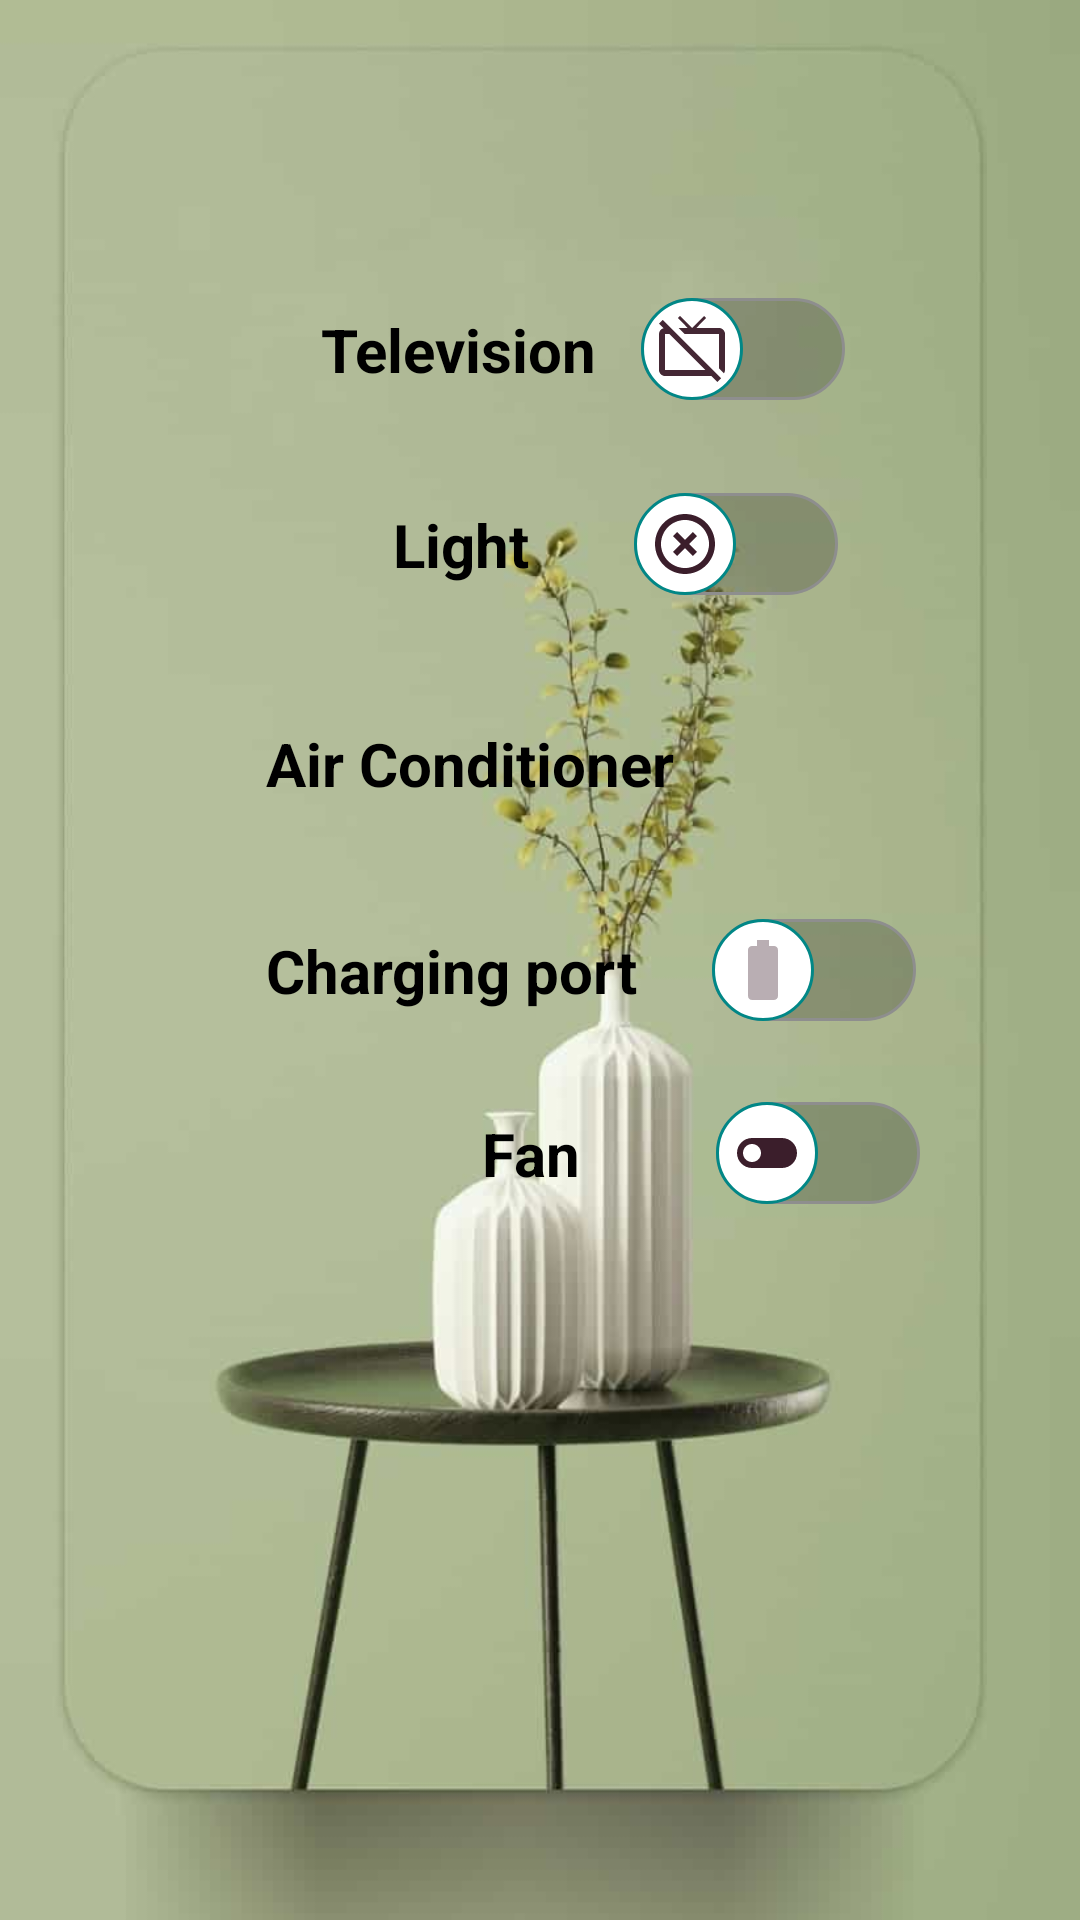

Produce the Android XML layout that renders to this screen, including the resource entries it uses.
<!-- AndroidManifest.xml: application theme AppTheme -->
<!-- res/layout/activity_room1.xml -->
<?xml version="1.0" encoding="utf-8"?>
<androidx.constraintlayout.widget.ConstraintLayout xmlns:android="http://schemas.android.com/apk/res/android"
    xmlns:app="http://schemas.android.com/apk/res-auto"
    xmlns:tools="http://schemas.android.com/tools"
    android:layout_width="match_parent"
    android:layout_height="match_parent"
    tools:context=".rooms.Room1"
    android:background="@drawable/wallpaper_r1">
    <ImageView
        android:id="@+id/imageView31"
        android:layout_width="48dp"
        android:layout_height="39dp"
        android:layout_marginStart="16dp"
        android:layout_marginTop="52dp"
        app:layout_constraintStart_toStartOf="parent"
        app:layout_constraintTop_toTopOf="parent"
        app:srcCompat="@drawable/ic_back_icon" />

    <Switch
        android:id="@+id/s2r1"
        android:layout_width="wrap_content"
        android:layout_height="wrap_content"
        android:layout_marginStart="24dp"
        android:layout_marginTop="8dp"
        android:padding="15dp"
        android:switchPadding="35dp"
        android:text="Light"
        android:textStyle="bold"
        android:textColor="@color/design_default_color_on_secondary"
        android:textSize="20sp"
        android:thumb="@drawable/thumb2"
        android:track="@drawable/track"
        app:layout_constraintStart_toStartOf="@+id/s1r1"
        app:layout_constraintTop_toBottomOf="@+id/s1r1" />

    <Switch
        android:id="@+id/s3r1"
        android:layout_width="wrap_content"
        android:layout_height="wrap_content"
        android:layout_marginTop="16dp"
        android:padding="15dp"
        android:switchPadding="15dp"
        android:text="Air Conditioner"
        android:textColor="@color/design_default_color_on_secondary"
        android:textOff="OFF"
        android:textOn="ON"
        android:textSize="20sp"
        android:textStyle="bold"
        android:thumb="@drawable/thumb3"
        android:track="@drawable/track"
        app:layout_constraintEnd_toEndOf="parent"
        app:layout_constraintHorizontal_bias="0.411"
        app:layout_constraintStart_toStartOf="parent"
        app:layout_constraintTop_toBottomOf="@+id/s2r1" />

    <Switch
        android:id="@+id/s4r1"
        android:layout_width="wrap_content"
        android:layout_height="wrap_content"
        android:layout_marginTop="12dp"
        android:textStyle="bold"
        android:padding="15dp"
        android:switchPadding="25dp"
        android:text="Charging port"
        android:textColor="@color/design_default_color_on_secondary"
        android:textOff="OFF"
        android:textOn="ON"
        android:textSize="20sp"
        android:thumb="@drawable/thumb4"
        android:track="@drawable/track"
        app:layout_constraintStart_toStartOf="@+id/s3r1"
        app:layout_constraintTop_toBottomOf="@+id/s3r1" />

    <Switch
        android:id="@+id/s5r1"
        android:layout_width="wrap_content"
        android:layout_height="wrap_content"
        android:layout_marginStart="72dp"
        android:layout_marginTop="4dp"
        android:padding="15dp"
        android:textStyle="bold"
        android:switchPadding="45dp"
        android:text="Fan"
        android:textColor="@color/design_default_color_on_secondary"
        android:textOff="OFF"
        android:textOn="ON"
        android:textSize="20sp"
        android:thumb="@drawable/thumb5"

        android:track="@drawable/track"
        app:layout_constraintStart_toStartOf="@+id/s4r1"
        app:layout_constraintTop_toBottomOf="@+id/s4r1" />

    <Switch
        android:id="@+id/s1r1"
        android:layout_width="wrap_content"
        android:layout_height="wrap_content"
        android:layout_marginStart="92dp"
        android:layout_marginTop="88dp"
        android:padding="15dp"
        android:switchPadding="15dp"
        android:text="Television"
        android:textColor="@color/design_default_color_on_secondary"
        android:textSize="20sp"
        android:textStyle="bold"
        android:thumb="@drawable/thumb1"
        android:track="@drawable/track"
        app:layout_constraintStart_toStartOf="parent"
        app:layout_constraintTop_toTopOf="parent" />



</androidx.constraintlayout.widget.ConstraintLayout>
<!-- resources referenced by this layout -->
<resources>
  <!-- drawable thumb1 (drawable) -->
  <?xml version="1.0" encoding="utf-8"?>
  <selector xmlns:android="http://schemas.android.com/apk/res/android">
      <item  android:state_checked="false"
          android:drawable="@drawable/thumbfalse"/>
  
      <item  android:state_checked="true"
          android:drawable="@drawable/thumbtrue"/>
  
  
  
  
  </selector>
  <!-- drawable thumb2 (drawable) -->
  <?xml version="1.0" encoding="utf-8"?>
  <selector xmlns:android="http://schemas.android.com/apk/res/android">
      <item  android:state_checked="false"
          android:drawable="@drawable/thumbfalse2"/>
  
      <item  android:state_checked="true"
          android:drawable="@drawable/thumbtrue2"/>
  </selector>
  <!-- drawable thumb3 (drawable) -->
  <?xml version="1.0" encoding="utf-8"?>
  <selector xmlns:android="http://schemas.android.com/apk/res/android">
      <item  android:state_checked="false"
          android:drawable="@drawable/thumbfalse3"/>
  
      <item  android:state_checked="true"
          android:drawable="@drawable/thumbtrue3"/>
  
  
  
  
  </selector>
  <!-- drawable thumb4 (drawable) -->
  <?xml version="1.0" encoding="utf-8"?>
  <selector xmlns:android="http://schemas.android.com/apk/res/android">
      <item  android:state_checked="false"
          android:drawable="@drawable/thumbfalse4"/>
  
      <item  android:state_checked="true"
          android:drawable="@drawable/thumbtrue4"/>
  
  
  
  
  </selector>
  <!-- drawable thumb5 (drawable) -->
  <?xml version="1.0" encoding="utf-8"?>
  <selector xmlns:android="http://schemas.android.com/apk/res/android">
      <item  android:state_checked="false"
          android:drawable="@drawable/thumbfalse5"/>
  
      <item  android:state_checked="true"
          android:drawable="@drawable/thumbtrue5"/>
  
  
  
  
  </selector>
  <style name="AppTheme" parent="Theme.MaterialComponents.Light.NoActionBar">
          
          <item name="colorPrimary">#080210</item>
          <item name="colorPrimaryDark">@color/colorPrimaryDark</item>
          <item name="colorAccent">@color/colorAccent</item>
          <item name="android:statusBarColor">#00000000</item>
      </style>
  <color name="colorPrimaryDark">#3700B3</color>
  <color name="colorAccent">#03DAC5</color>
  <!-- drawable ic_light (drawable) -->
  <vector android:alpha="0.94" android:autoMirrored="true"
      android:height="24dp" android:tint="#2E0E1C"
      android:viewportHeight="24" android:viewportWidth="24"
      android:width="24dp" xmlns:android="http://schemas.android.com/apk/res/android">
      <path android:fillColor="@android:color/white" android:pathData="M6,14l3,3v5h6v-5l3,-3V9H6V14zM11,2h2v3h-2V2zM3.5,5.88l1.41,-1.41l2.12,2.12L5.62,8L3.5,5.88zM16.96,6.59l2.12,-2.12l1.41,1.41L18.38,8L16.96,6.59z"/>
  </vector>
  <!-- drawable ic_baseline_battery_full_24 (drawable) -->
  <vector android:alpha="0.34" android:autoMirrored="true"
      android:height="24dp" android:tint="#2E0E1C"
      android:viewportHeight="24" android:viewportWidth="24"
      android:width="24dp" xmlns:android="http://schemas.android.com/apk/res/android">
      <path android:fillColor="@android:color/white" android:pathData="M15.67,4H14V2h-4v2H8.33C7.6,4 7,4.6 7,5.33v15.33C7,21.4 7.6,22 8.33,22h7.33c0.74,0 1.34,-0.6 1.34,-1.33V5.33C17,4.6 16.4,4 15.67,4z"/>
  </vector>
  <!-- drawable ic_baseline_toggle_off_24 (drawable) -->
  <vector android:alpha="0.94" android:autoMirrored="true"
      android:height="24dp" android:tint="#2E0E1C"
      android:viewportHeight="24" android:viewportWidth="24"
      android:width="24dp" xmlns:android="http://schemas.android.com/apk/res/android">
      <path android:fillColor="@android:color/white" android:pathData="M17,7H7c-2.76,0 -5,2.24 -5,5s2.24,5 5,5h10c2.76,0 5,-2.24 5,-5s-2.24,-5 -5,-5zM7,15c-1.66,0 -3,-1.34 -3,-3s1.34,-3 3,-3 3,1.34 3,3 -1.34,3 -3,3z"/>
  </vector>
</resources>
